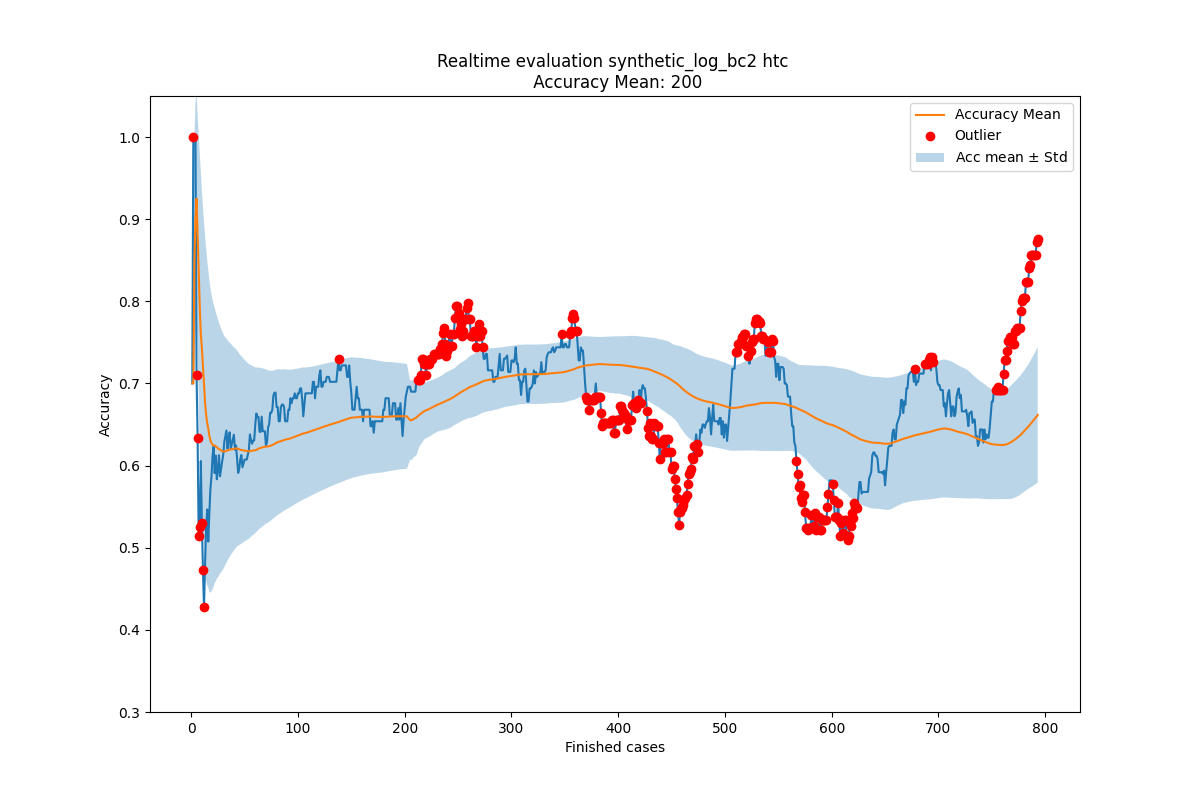

Source data for this figure (header and first rows):
Acc mean, Acc std, New observation, Normality, Time
0.7, 0.0, 0.7, True, 2004-02-19 11:26:53
0.7, 0.0, 1.0, False, 2004-02-19 12:16:18
0.85, 0.15, 1.0, True, 2004-02-19 12:48:29
0.9, 0.1414, 1.0, True, 2004-02-19 14:11:51
0.925, 0.1299, 0.71, False, 2004-02-19 14:36:16
0.882, 0.1446, 0.6333, False, 2004-02-19 15:01:30
0.8406, 0.1612, 0.5143, False, 2004-02-19 16:24:30
0.7939, 0.1879, 0.525, False, 2004-02-19 16:56:35
0.7603, 0.197, 0.6056, True, 2004-02-19 17:41:38
0.7431, 0.192, 0.53, False, 2004-02-20 10:18:41
0.7218, 0.1931, 0.4727, False, 2004-02-20 12:10:01
0.6992, 0.1975, 0.4274, False, 2004-02-20 12:21:02
0.6765, 0.2035, 0.4817, True, 2004-02-20 12:35:28
0.6615, 0.2023, 0.5262, True, 2004-02-20 12:43:34
0.6519, 0.198, 0.5467, True, 2004-02-20 13:12:00
0.6449, 0.1931, 0.5075, True, 2004-02-20 13:26:46
0.6363, 0.1899, 0.5422, True, 2004-02-20 13:28:01
0.6307, 0.1855, 0.5722, True, 2004-02-20 15:06:42
0.6275, 0.1808, 0.5868, True, 2004-02-20 15:30:19
0.6254, 0.1762, 0.6115, True, 2004-02-20 15:35:37
0.6247, 0.1718, 0.6234, True, 2004-02-20 15:42:02
0.6246, 0.1676, 0.5909, True, 2004-02-20 15:55:32
0.6231, 0.1639, 0.6122, True, 2004-02-20 16:23:48
0.6226, 0.1604, 0.5833, True, 2004-02-20 17:22:15
0.621, 0.1572, 0.594, True, 2004-02-20 17:25:48
0.6199, 0.1541, 0.6127, True, 2004-02-20 17:50:41
0.6196, 0.1511, 0.587, True, 2004-02-23 10:31:20
0.6184, 0.1484, 0.5964, True, 2004-02-23 11:10:59
0.6176, 0.1458, 0.6052, True, 2004-02-23 11:26:02
0.6172, 0.1433, 0.6133, True, 2004-02-23 12:04:11
0.6171, 0.1409, 0.6289, True, 2004-02-23 12:16:10
0.6174, 0.1386, 0.636, True, 2004-02-23 12:22:13
0.618, 0.1364, 0.6427, True, 2004-02-23 12:32:54
0.6188, 0.1344, 0.6206, True, 2004-02-23 13:08:10
0.6188, 0.1324, 0.6343, True, 2004-02-23 13:09:42
0.6193, 0.1306, 0.6405, True, 2004-02-23 13:19:16
0.6199, 0.1288, 0.6203, True, 2004-02-23 14:59:07
0.6199, 0.127, 0.6263, True, 2004-02-23 15:24:40
0.62, 0.1253, 0.6321, True, 2004-02-23 15:29:21
0.6203, 0.1237, 0.6375, True, 2004-02-23 16:19:12
0.6208, 0.1222, 0.6191, True, 2004-02-23 16:36:50
0.6207, 0.1207, 0.6244, True, 2004-02-23 17:09:08
0.6208, 0.1193, 0.6073, True, 2004-02-23 17:19:46
0.6205, 0.1179, 0.5911, True, 2004-02-23 17:40:09
0.6198, 0.1166, 0.5964, True, 2004-02-24 11:20:02
0.6193, 0.1154, 0.608, True, 2004-02-24 12:27:21
0.6191, 0.1141, 0.6129, True, 2004-02-24 12:31:14
0.6189, 0.1129, 0.5979, True, 2004-02-24 13:41:15
0.6185, 0.1118, 0.6027, True, 2004-02-24 13:47:09
0.6182, 0.1106, 0.6073, True, 2004-02-24 13:59:40
0.618, 0.1095, 0.6073, True, 2004-02-24 14:06:48
0.6178, 0.1085, 0.6073, True, 2004-02-24 14:30:09
0.6176, 0.1074, 0.6133, True, 2004-02-24 15:52:15
0.6175, 0.1064, 0.6188, True, 2004-02-24 15:52:48
0.6175, 0.1054, 0.638, True, 2004-02-24 16:07:02
0.6179, 0.1045, 0.6312, True, 2004-02-24 16:29:24
0.6181, 0.1036, 0.6266, True, 2004-02-24 17:05:21
0.6183, 0.1027, 0.6306, True, 2004-02-24 17:57:15
0.6185, 0.1018, 0.6306, True, 2004-02-24 17:58:45
0.6187, 0.1009, 0.6495, True, 2004-02-25 10:04:27
... 734 more rows
